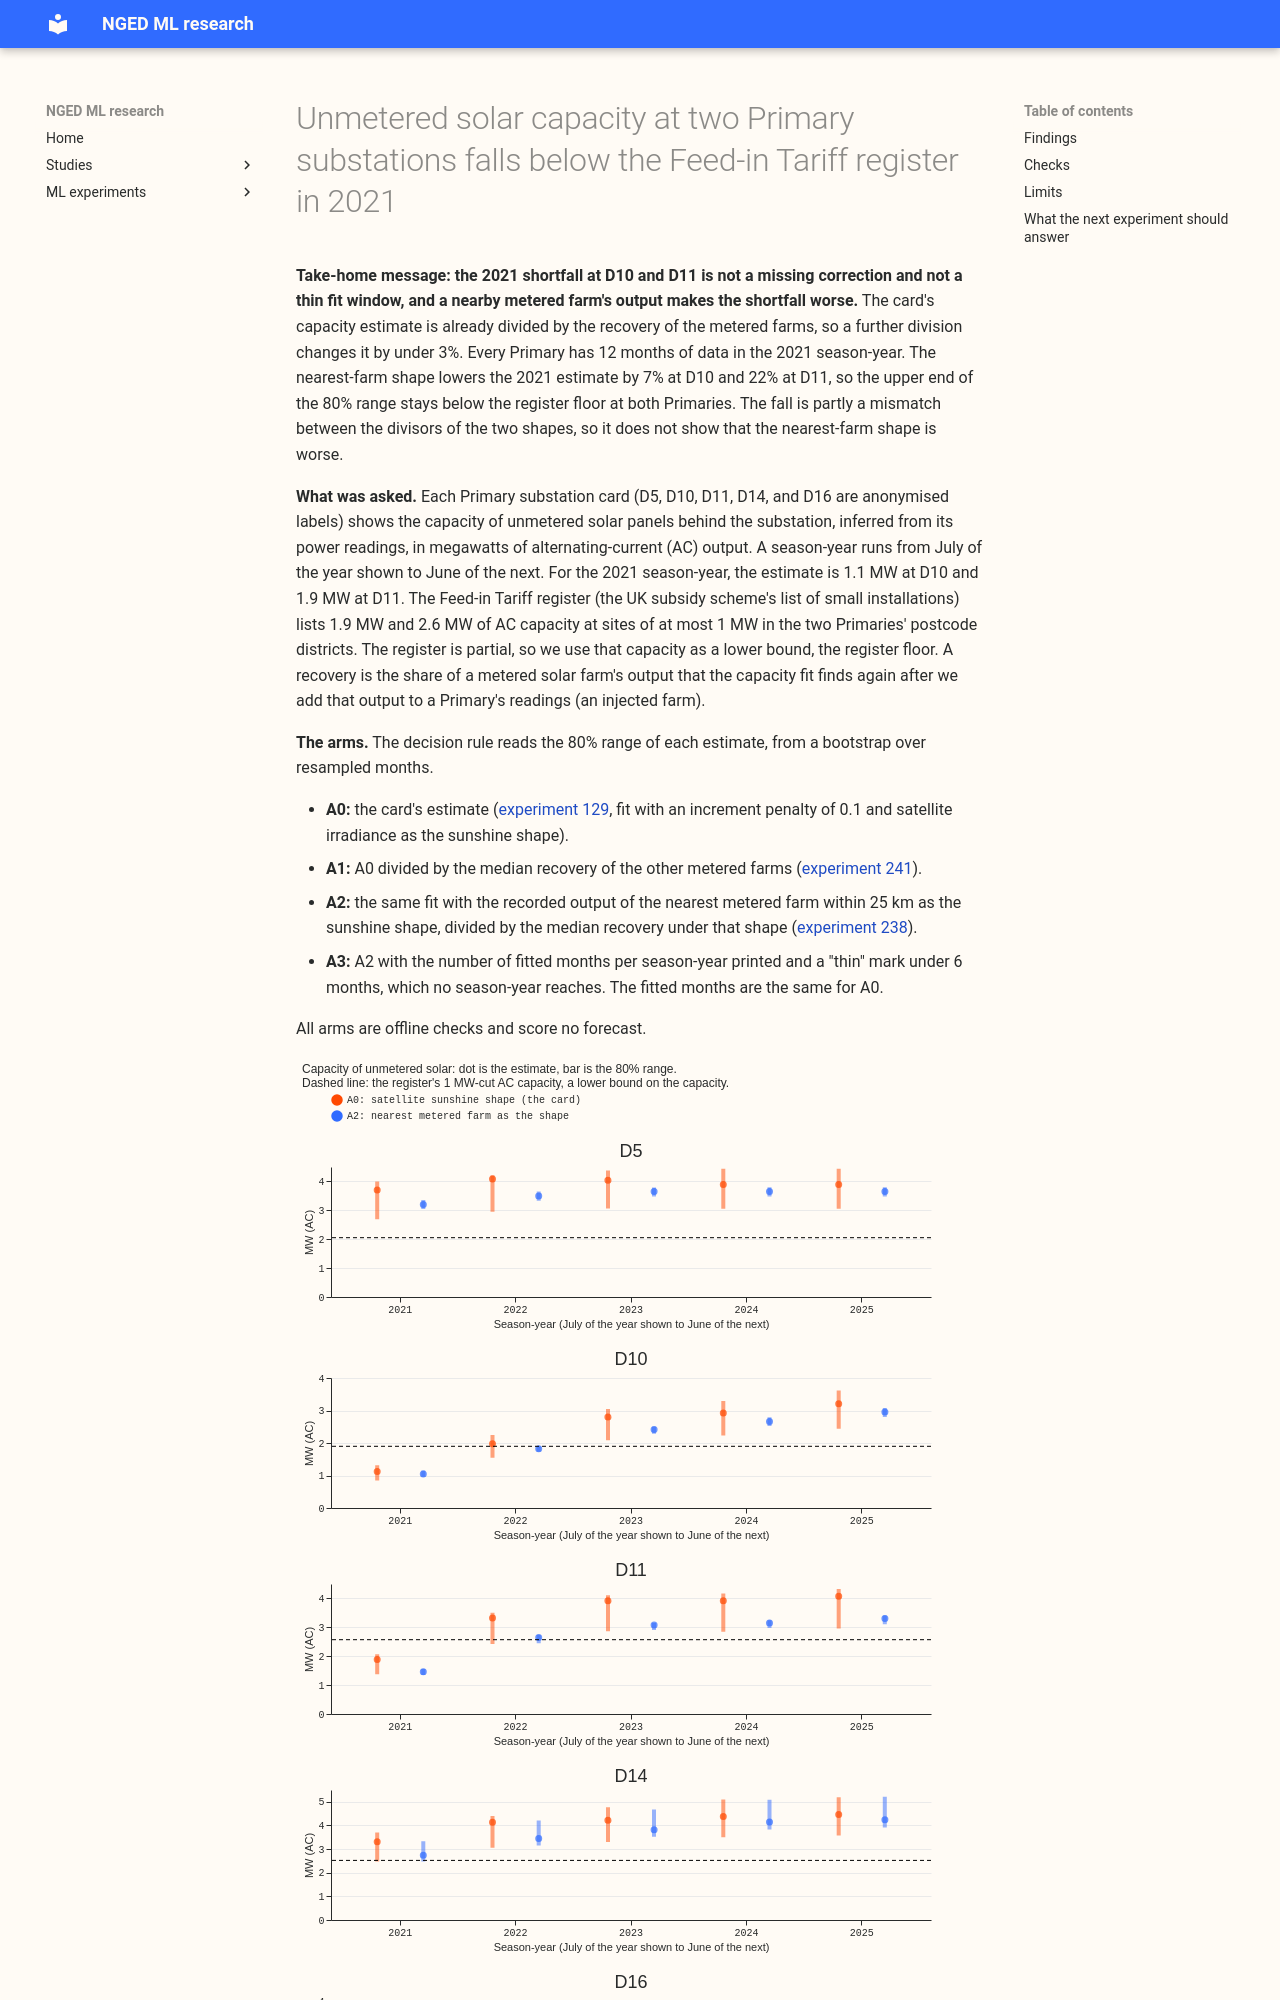

repository: openclimatefix/nged-ml-research · page: ml-experiments/00267-pv-capacity-early-years-and-register-floor/result/index.html · generator: mkdocs

---
id: "00267"
slug: pv-capacity-early-years-and-register-floor
theme: differentiable-physics-embedded-generation
also_relevant_to:
  - solar-disaggregation
status: finished
size: >-
  simple. Stored: private files under data/ml-experiments/00267-<slug>/ only. Serving path: not
  touched. Degradation rule: not touched. Designs: one defensible design, because the brief fixes
  the arms. Callers: this folder's scripts, which copy the fitting calls of experiments 129 and 238
  and edit no reviewed module. Asset graph: not touched.
hypothesis: >-
  The inferred capacity of unmetered solar at the five decision Primaries falls below the register
  floor in season-year 2021 (July 2021 to June 2022) because the capacity fit recovers only about
  0.78 of an injected farm and the 2021 fit window is thin, not because the register is shared to
  the wrong district. Dividing by the median recovery of the metered farms, and using the output of
  a metered farm within 25 km as the sunshine shape, lifts the estimates to the floor.
prediction: >-
  Written before any fit. Dividing by the median recovery of the other metered farms lifts D10 in
  season-year 2021 from 1.1 to 1.3 to 1.5 MW and D11 from 1.9 to 2.3 to 2.7 MW, and both stay below
  their floors. A metered farm within 25 km as the shape changes D5, D14, and D16 by under 10%. The
  2021 season-year rests on 2 to 3 months of data. At least 3 of 5 Primaries have every season-year
  at or above the floor after the division. Reading of the plan before any fit: the card's estimate
  already divides by the Primary's median matched-farm recovery (the `divisor` column of experiment
  129's real-series table, 0.77 to 0.86), and every Primary has 12 months of rows in season-year
  2021, so the division arm and the thin-window rule are expected to change nothing.
decision_rule: >-
  An arm succeeds if, at all 5 Primaries, the upper end of the 80% range of every season-year with
  register coverage is at or above the register floor (the Feed-in Tariff register's 1 MW cut,
  compared in AC MW, with the DC floor shown beside it), and the estimate stays within 10% of the
  card's estimate (A0) at the Primaries with no shortfall. Passing means "consistent with" the
  register, never "confirmed". An arm is drawn only if experiment 241's held-out injections land
  within 10% of the truth at 4 of 5 Primaries under that arm's shape. The nearby-farm shape is kept
  for the cards only if it also lifts the upper end of D10 and D11 to the floor, because the
  reference needs a metered farm near every unmetered Primary, which costs a data dependency.
benchmark: >-
  The card's estimate: experiment 129, arm 4 at increment penalty 0.1, with its stored 80% range
row_set_id: >-
  Experiment 129's training rows before 2026-08-01 at D5, D10, D11, D14, and D16; no forecast is
  scored
metric: >-
  Capacity of unmetered solar in MW of alternating-current output, per season-year, with an 80%
  range, against the register floor in MW
verdict: not supported
production_status: not-for-production
adopted_in: none
date: 2026-10-23
headline: >-
  The card's estimate already divides by the median recovery of the metered farms, so the
  division arm changes nothing (within 3%), and no Primary's 2021 season-year is thin (12 months at
  all five). Using the nearest metered farm as the sunshine shape lowered the 2021 estimate by 7%
  at D10 and by 22% at D11, so the upper end of the 80% range stays below the register floor at both
  (1.15 MW against 1.90 MW, and 1.55 MW against 2.57 MW).
best_arm: A0, the card's estimate (no arm lifted D10 or D11 to the floor)
take_home_message: >-
  The 2021 shortfall at D10 and D11 is not a missing recovery correction and not a thin fit window:
  the card already divides by the metered farms' recovery, and the 2021 season-year has 12 months of
  data at every Primary. Using a nearby metered farm's output as the sunshine shape makes the
  shortfall no smaller (the estimates fall by 7% to 22%, partly because the two shapes are divided
  by different recoveries), so the shortfall at those two Primaries remains unexplained. Candidate
  causes are the register's postcode-district share, a gap of about 20 months in the early data, and
  a fit that is too low in its first full year. Show 2021 at D10 and D11 as a known shortfall.
lessons:
  - >-
    The brief's predicted lift (1.3 to 1.5 MW at D10, 2.3 to 2.7 MW at D11) is what a second
    division by the recovery gives (1.39 and 2.39 MW), which would overcorrect by about 25%.
  - >-
    The nearest-farm shape lowers the 2021 estimate at every Primary, through a lower fitted
    capacity at D14 (0.83 of the card's) and D11 (0.86), and through a larger divisor at D5, D10, and
    D16 (1.08 to 1.17 times the card's). The two divisors are not comparable, so the fall is not a
    clean measure of the shape.
advice:
  - >-
    Do not divide the card's capacity estimate by a recovery a second time: it already carries the
    division by the Primary's median matched-farm recovery (Findings, A1).
  - >-
    Look for the cause of the 2021 shortfall at D10 and D11 in the register match (postcode
    district shared to a Primary) and in the 2019-to-2021 data gap before changing the fit
    (figure 1).
  - >-
    Do not switch the cards to a nearby metered farm's output as the sunshine shape on this
    evidence: it lowers every 2021 estimate by 7% to 22% and clears the register floor in fewer
    season-years, but its divisor is not comparable with the card's (Findings, A2).
pr: 1576
code: ml-experiments/00267-pv-capacity-early-years-and-register-floor/
---
